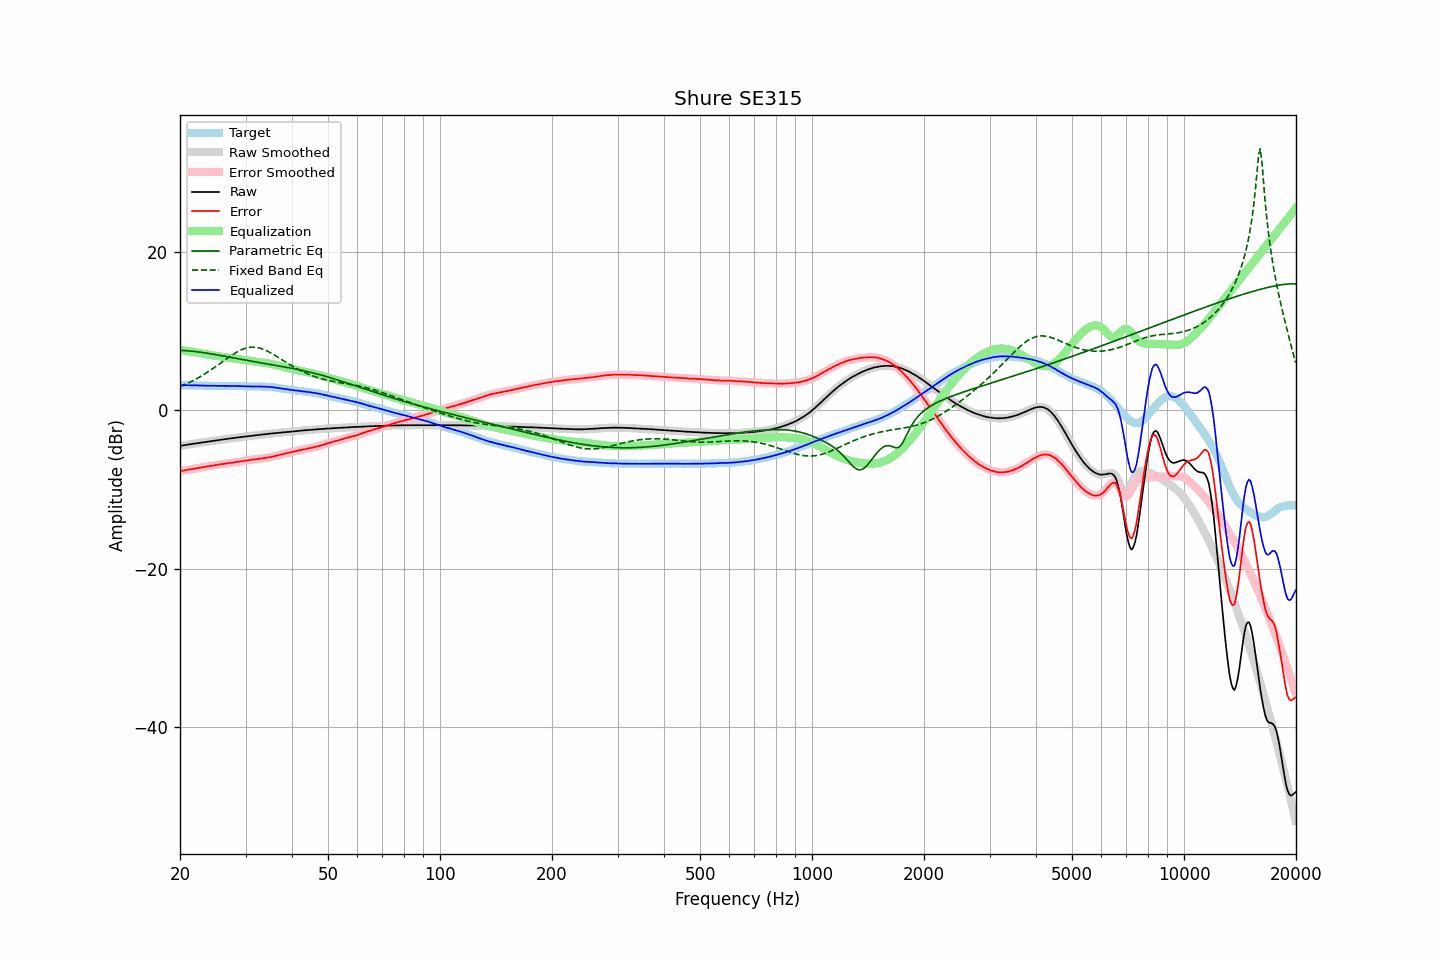

Values plotted in this chart, from the file beside it:
frequency, raw, error, smoothed, error_smoothed, equalization, parametric_eq, fixed_band_eq, equalized_raw, equalized_smoothed, target
20.00, -4.50, -7.68, -4.50, -7.69, 7.68, 7.60, 3.02, 3.19, 3.18, 3.19
20.20, -4.47, -7.65, -4.46, -7.65, 7.65, 7.59, 3.10, 3.18, 3.18, 3.19
20.40, -4.43, -7.61, -4.43, -7.61, 7.61, 7.58, 3.19, 3.18, 3.18, 3.19
20.61, -4.39, -7.57, -4.39, -7.57, 7.57, 7.57, 3.28, 3.19, 3.18, 3.19
20.81, -4.36, -7.53, -4.35, -7.53, 7.54, 7.56, 3.37, 3.18, 3.19, 3.18
21.02, -4.32, -7.49, -4.32, -7.50, 7.50, 7.54, 3.46, 3.19, 3.18, 3.18
21.23, -4.29, -7.46, -4.29, -7.47, 7.47, 7.52, 3.56, 3.18, 3.18, 3.18
21.44, -4.26, -7.44, -4.25, -7.44, 7.43, 7.50, 3.66, 3.17, 3.18, 3.19
21.66, -4.23, -7.40, -4.22, -7.40, 7.40, 7.48, 3.77, 3.17, 3.17, 3.18
21.87, -4.19, -7.36, -4.19, -7.36, 7.36, 7.46, 3.87, 3.18, 3.17, 3.18
22.09, -4.16, -7.32, -4.16, -7.32, 7.33, 7.44, 3.98, 3.17, 3.17, 3.17
22.31, -4.13, -7.29, -4.13, -7.29, 7.29, 7.41, 4.09, 3.17, 3.17, 3.17
22.54, -4.10, -7.25, -4.10, -7.25, 7.26, 7.39, 4.21, 3.16, 3.16, 3.16
22.76, -4.07, -7.22, -4.07, -7.22, 7.22, 7.36, 4.33, 3.15, 3.15, 3.16
22.99, -4.04, -7.18, -4.04, -7.19, 7.18, 7.33, 4.45, 3.15, 3.14, 3.15
23.22, -4.02, -7.15, -4.01, -7.15, 7.15, 7.30, 4.57, 3.13, 3.14, 3.14
23.45, -3.99, -7.12, -3.99, -7.12, 7.12, 7.27, 4.70, 3.13, 3.13, 3.14
23.69, -3.96, -7.08, -3.96, -7.08, 7.08, 7.24, 4.83, 3.13, 3.13, 3.13
23.92, -3.93, -7.04, -3.93, -7.05, 7.05, 7.20, 4.96, 3.13, 3.13, 3.12
24.16, -3.90, -7.01, -3.90, -7.02, 7.02, 7.17, 5.10, 3.12, 3.12, 3.12
24.40, -3.88, -6.99, -3.87, -6.99, 6.99, 7.14, 5.23, 3.11, 3.11, 3.12
24.65, -3.85, -6.96, -3.85, -6.96, 6.95, 7.10, 5.37, 3.11, 3.11, 3.12
24.89, -3.82, -6.93, -3.82, -6.93, 6.92, 7.06, 5.52, 3.11, 3.11, 3.12
25.14, -3.79, -6.89, -3.79, -6.89, 6.89, 7.03, 5.66, 3.11, 3.11, 3.11
25.39, -3.76, -6.85, -3.76, -6.86, 6.86, 6.99, 5.80, 3.10, 3.10, 3.10
25.65, -3.73, -6.82, -3.73, -6.82, 6.83, 6.95, 5.95, 3.10, 3.10, 3.10
25.91, -3.70, -6.79, -3.70, -6.79, 6.80, 6.92, 6.10, 3.10, 3.10, 3.10
26.16, -3.67, -6.77, -3.67, -6.77, 6.77, 6.88, 6.24, 3.10, 3.10, 3.11
26.43, -3.64, -6.74, -3.64, -6.74, 6.74, 6.84, 6.39, 3.10, 3.10, 3.11
26.69, -3.61, -6.71, -3.61, -6.71, 6.71, 6.80, 6.54, 3.10, 3.10, 3.11
26.96, -3.58, -6.67, -3.58, -6.68, 6.68, 6.77, 6.68, 3.10, 3.10, 3.10
27.23, -3.55, -6.64, -3.55, -6.65, 6.65, 6.73, 6.82, 3.10, 3.10, 3.10
27.50, -3.53, -6.62, -3.52, -6.62, 6.62, 6.69, 6.96, 3.10, 3.10, 3.10
27.77, -3.50, -6.60, -3.50, -6.60, 6.59, 6.65, 7.09, 3.10, 3.10, 3.11
28.05, -3.47, -6.56, -3.47, -6.56, 6.56, 6.61, 7.22, 3.10, 3.09, 3.10
28.33, -3.45, -6.53, -3.44, -6.53, 6.53, 6.57, 7.34, 3.09, 3.09, 3.09
28.62, -3.42, -6.49, -3.42, -6.50, 6.50, 6.54, 7.45, 3.09, 3.08, 3.08
28.90, -3.40, -6.48, -3.39, -6.47, 6.47, 6.50, 7.56, 3.08, 3.08, 3.09
29.19, -3.37, -6.44, -3.37, -6.44, 6.44, 6.46, 7.66, 3.07, 3.07, 3.08
29.48, -3.35, -6.41, -3.34, -6.41, 6.41, 6.42, 7.75, 3.06, 3.06, 3.07
29.78, -3.32, -6.37, -3.32, -6.38, 6.38, 6.39, 7.82, 3.06, 3.06, 3.06
30.08, -3.30, -6.35, -3.29, -6.35, 6.35, 6.35, 7.89, 3.05, 3.05, 3.06
30.38, -3.27, -6.31, -3.27, -6.32, 6.32, 6.31, 7.94, 3.05, 3.05, 3.05
30.68, -3.25, -6.28, -3.25, -6.29, 6.29, 6.28, 7.98, 3.04, 3.04, 3.04
30.99, -3.23, -6.26, -3.22, -6.26, 6.26, 6.24, 8.00, 3.03, 3.04, 3.04
31.30, -3.20, -6.23, -3.20, -6.23, 6.23, 6.20, 8.01, 3.04, 3.03, 3.04
31.61, -3.18, -6.21, -3.17, -6.21, 6.21, 6.17, 8.01, 3.03, 3.03, 3.04
31.93, -3.15, -6.17, -3.15, -6.18, 6.18, 6.13, 8.00, 3.04, 3.03, 3.03
32.24, -3.13, -6.16, -3.12, -6.15, 6.16, 6.10, 7.97, 3.03, 3.03, 3.04
32.57, -3.10, -6.12, -3.10, -6.13, 6.13, 6.06, 7.92, 3.03, 3.03, 3.03
32.89, -3.08, -6.10, -3.08, -6.11, 6.10, 6.03, 7.87, 3.03, 3.03, 3.03
33.22, -3.06, -6.08, -3.05, -6.08, 6.07, 5.99, 7.80, 3.02, 3.02, 3.03
33.55, -3.04, -6.05, -3.03, -6.05, 6.04, 5.96, 7.73, 3.01, 3.01, 3.02
33.89, -3.01, -6.01, -3.01, -6.01, 6.01, 5.92, 7.64, 3.01, 3.00, 3.01
34.23, -2.99, -5.97, -2.98, -5.98, 5.98, 5.89, 7.54, 2.99, 3.00, 2.99
34.57, -2.96, -5.94, -2.96, -5.94, 5.94, 5.85, 7.44, 2.99, 2.99, 2.99
34.92, -2.94, -5.90, -2.94, -5.91, 5.91, 5.82, 7.33, 2.97, 2.97, 2.97
35.27, -2.92, -5.87, -2.92, -5.87, 5.87, 5.78, 7.22, 2.95, 2.95, 2.96
35.62, -2.90, -5.82, -2.90, -5.83, 5.82, 5.75, 7.10, 2.93, 2.93, 2.93
35.97, -2.88, -5.78, -2.88, -5.78, 5.78, 5.71, 6.98, 2.90, 2.90, 2.91
... 635 more rows
